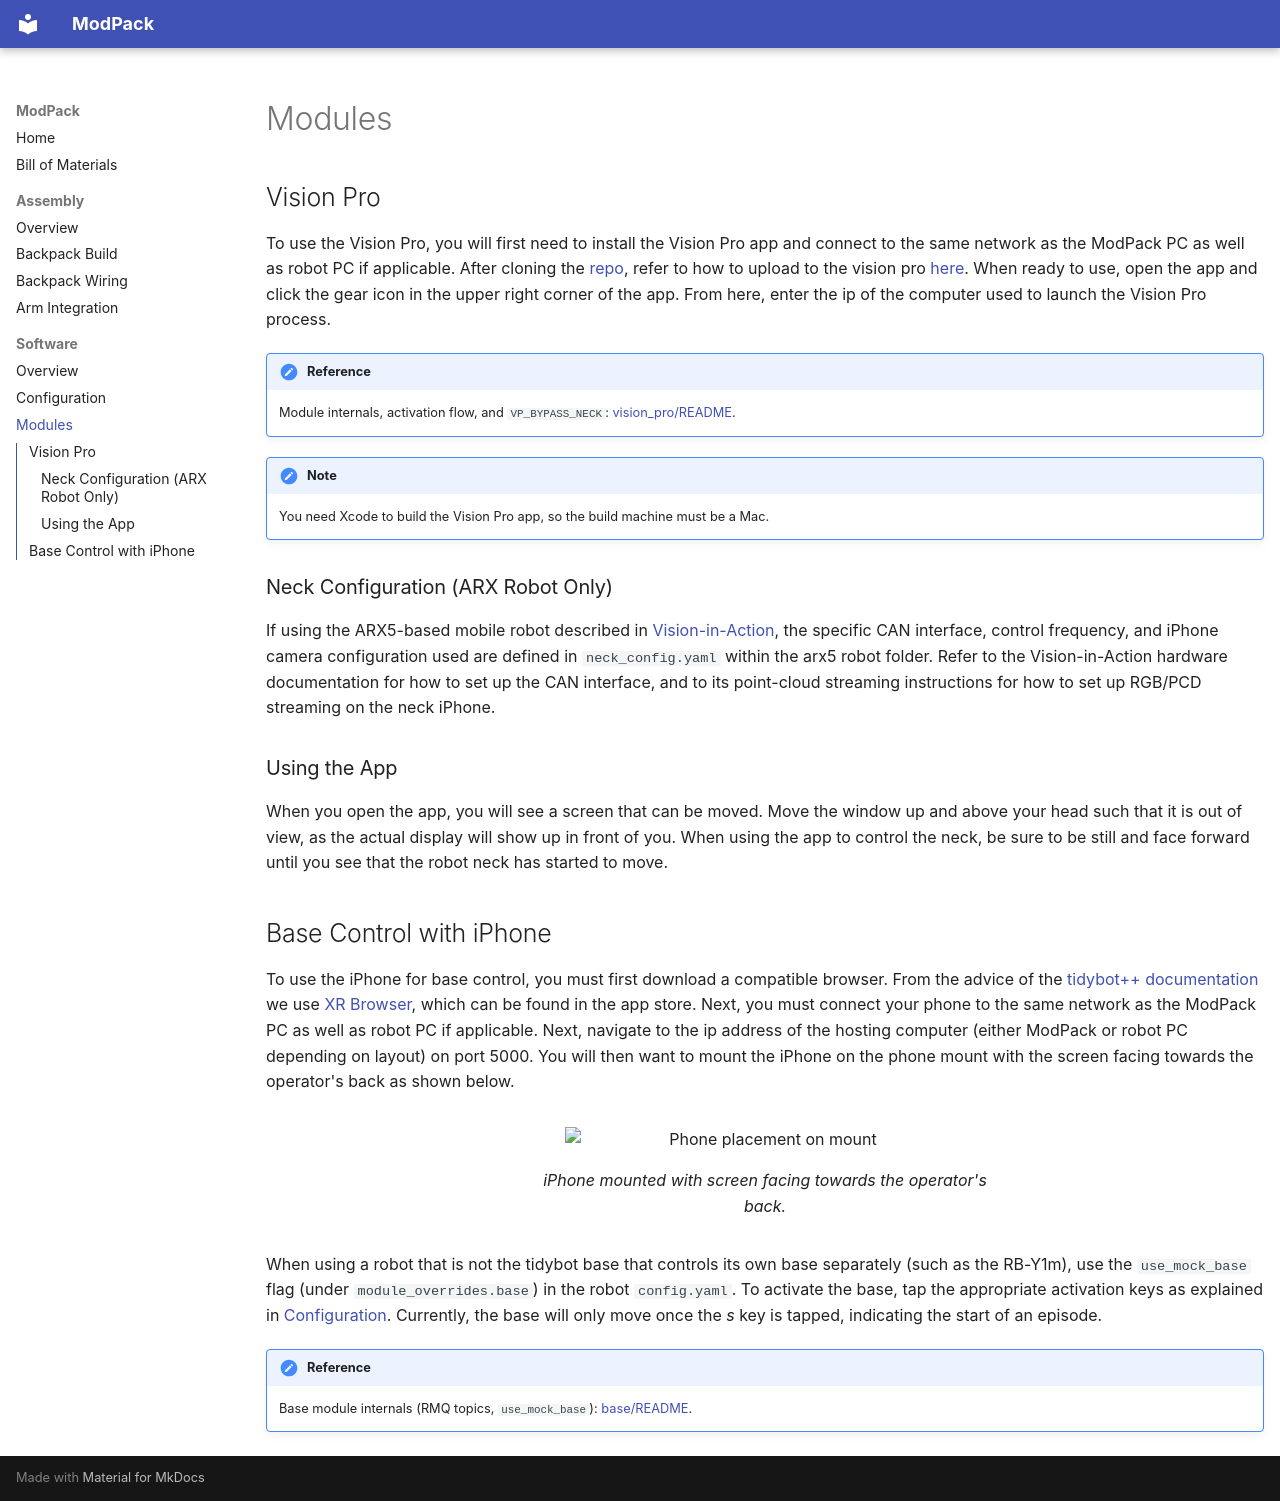

repository: modpackteleoperation/modpackteleoperation.github.io · page: software/modules/index.html · generator: mkdocs

# Modules

## Vision Pro

To use the Vision Pro, you will first need to install the Vision Pro app and connect to the same network as the ModPack PC as well as robot PC if applicable. After cloning the [repo](https://github.com/modpackteleoperation/poseStreamer), refer to how to upload to the vision pro [here](https://developer.apple.com/documentation/xcode/running-your-app-on-simulated-or-physical-devices). When ready to use, open the app and click the gear icon in the upper right corner of the app. From here, enter the ip of the computer used to launch the Vision Pro process.

!!! note "Reference"
    Module internals, activation flow, and `VP_BYPASS_NECK`: [vision_pro/README]({{ repo_blob }}/modpack/modules/vision_pro/README.md).

!!! note
    You need Xcode to build the Vision Pro app, so the build machine must be a Mac.

### Neck Configuration (ARX Robot Only)

If using the ARX5-based mobile robot described in [Vision-in-Action](https://vision-in-action.github.io/), the specific CAN interface, control frequency, and iPhone camera configuration used are defined in `neck_config.yaml` within the arx5 robot folder. Refer to the Vision-in-Action hardware documentation for how to set up the CAN interface, and to its point-cloud streaming instructions for how to set up RGB/PCD streaming on the neck iPhone.

### Using the App

When you open the app, you will see a screen that can be moved. Move the window up and above your head such that it is out of view, as the actual display will show up in front of you. When using the app to control the neck, be sure to be still and face forward until you see that the robot neck has started to move.

## Base Control with iPhone

To use the iPhone for base control, you must first download a compatible browser. From the advice of the [tidybot++ documentation](https://tidybot2.github.io/docs/usage/) we use [XR Browser](https://apps.apple.com/us/app/xr-browser/id1588029989), which can be found in the app store. Next, you must connect your phone to the same network as the ModPack PC as well as robot PC if applicable. Next, navigate to the ip address of the hosting computer (either ModPack or robot PC depending on layout) on port 5000. You will then want to mount the iPhone on the phone mount with the screen facing towards the operator's back as shown below.

<figure markdown>
  ![Phone placement on mount](../images/phone_placement.png){ .center width=400 }
  <figcaption>iPhone mounted with screen facing towards the operator's back.</figcaption>
</figure>

When using a robot that is not the tidybot base that controls its own base separately (such as the RB-Y1m), use the `use_mock_base` flag (under `module_overrides.base`) in the robot `config.yaml`. To activate the base, tap the appropriate activation keys as explained in [Configuration](configuration.md). Currently, the base will only move once the *s* key is tapped, indicating the start of an episode.

!!! note "Reference"
    Base module internals (RMQ topics, `use_mock_base`): [base/README]({{ repo_blob }}/modpack/modules/base/README.md).
